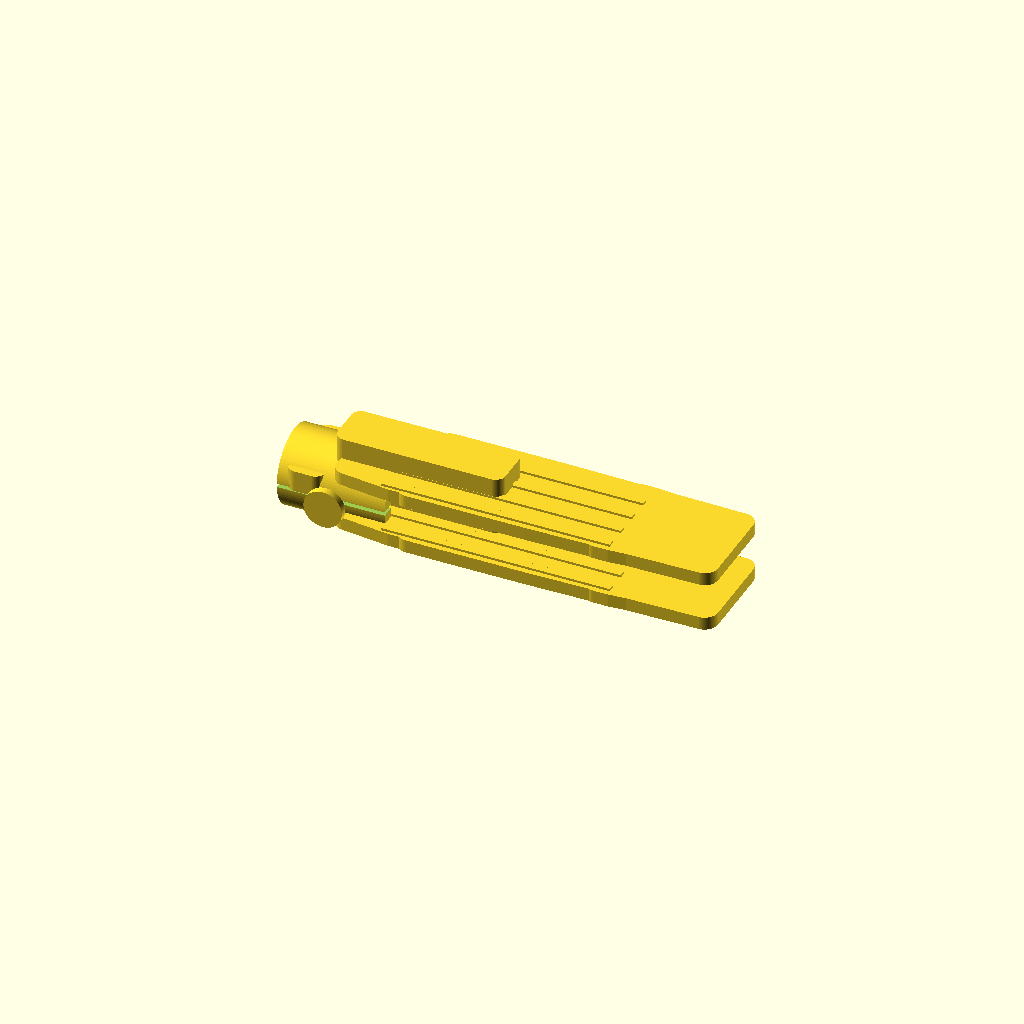
Cell 1 — every parameter at its default value.
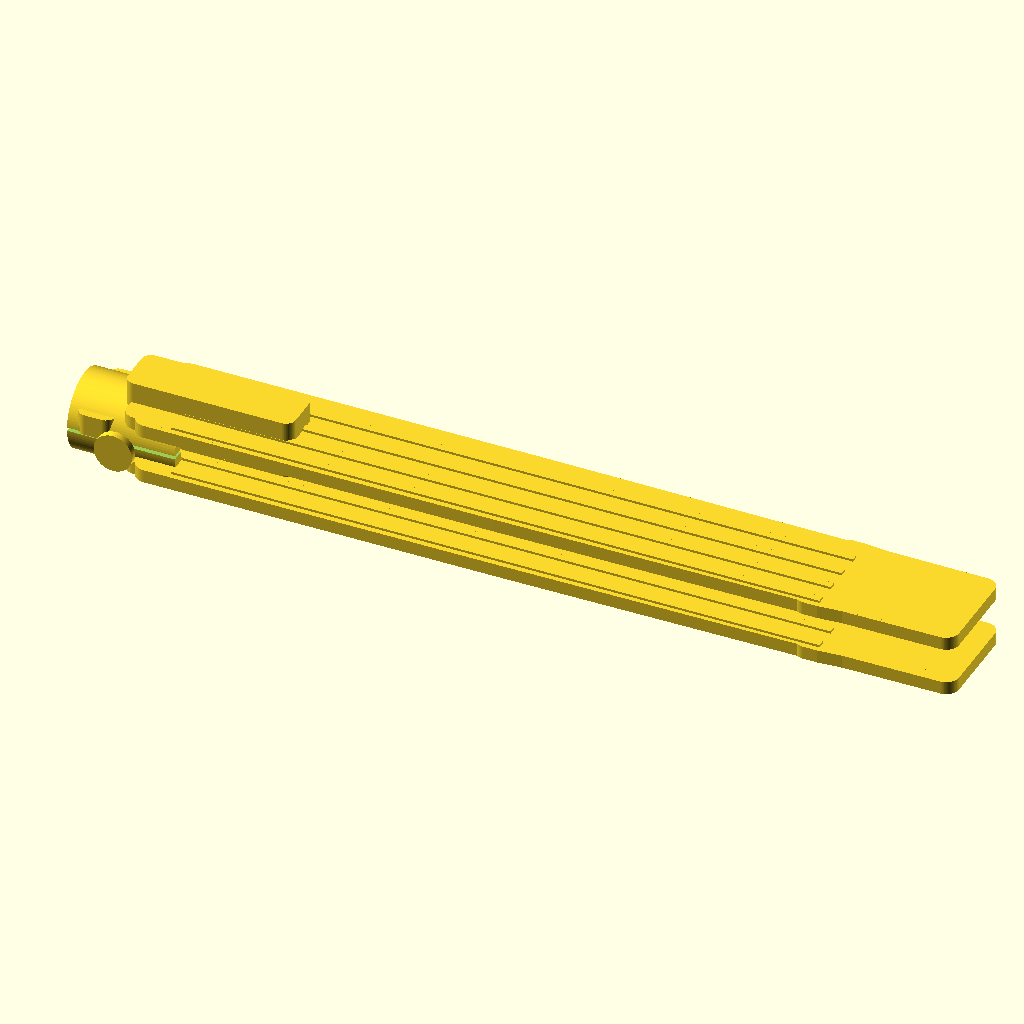
Cell 2 — clip_len set to 140, the other parameters unchanged.
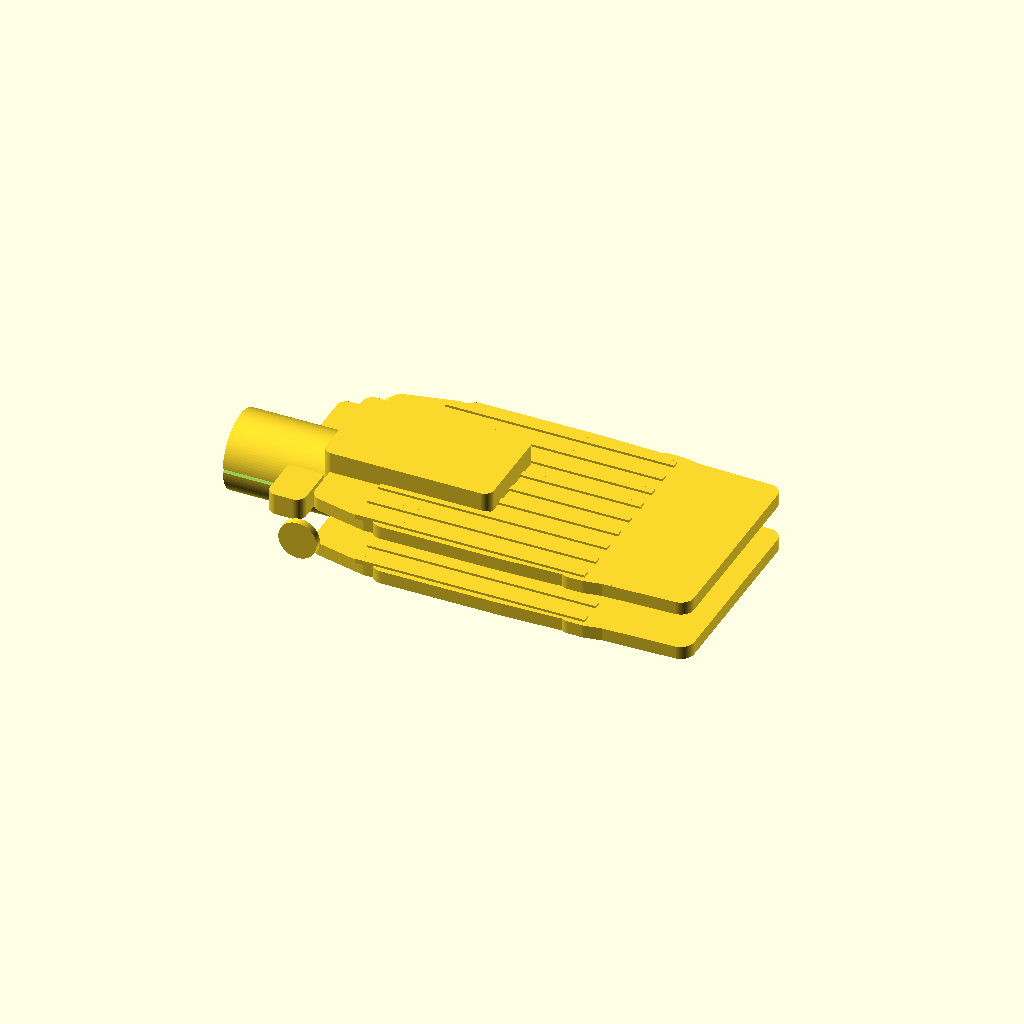
Cell 3 — clip_w set to 36, the other parameters unchanged.
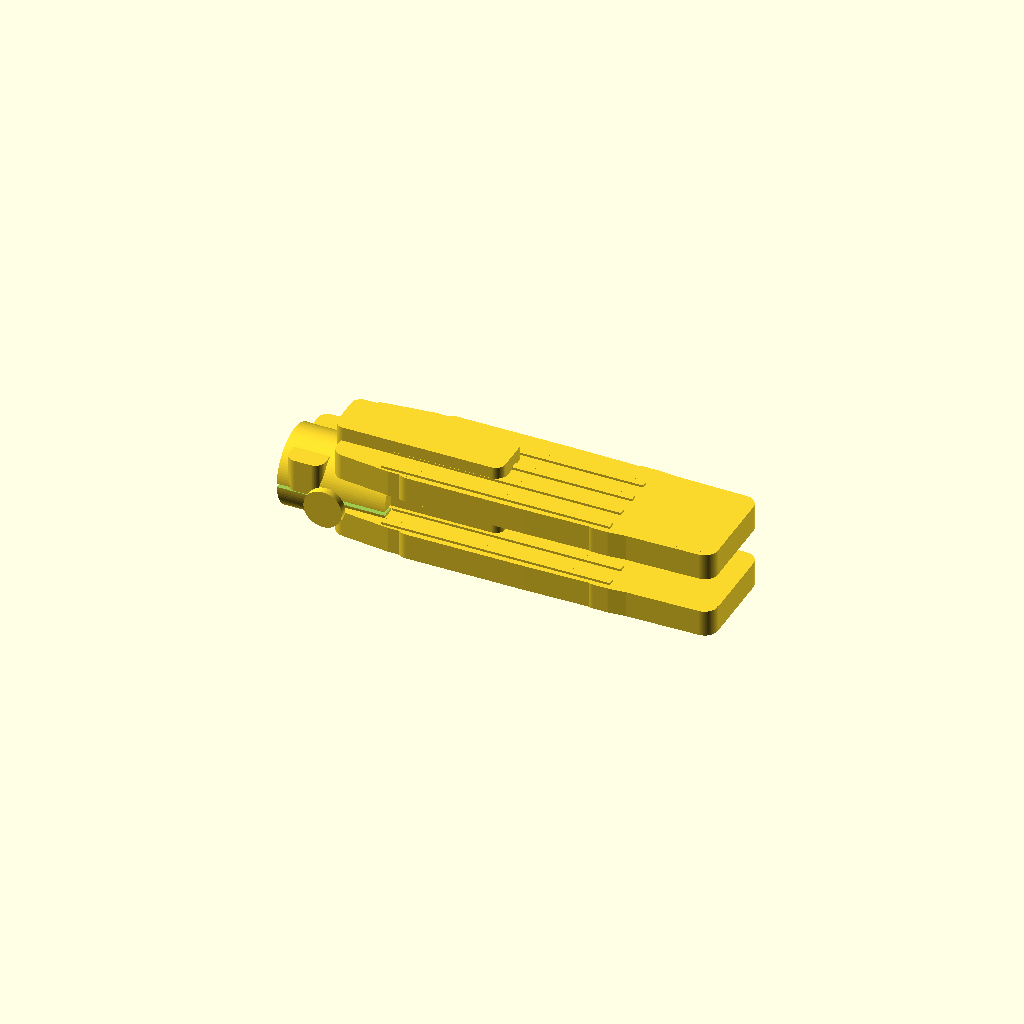
Cell 4: clip_t = 4.4 (everything else at default).
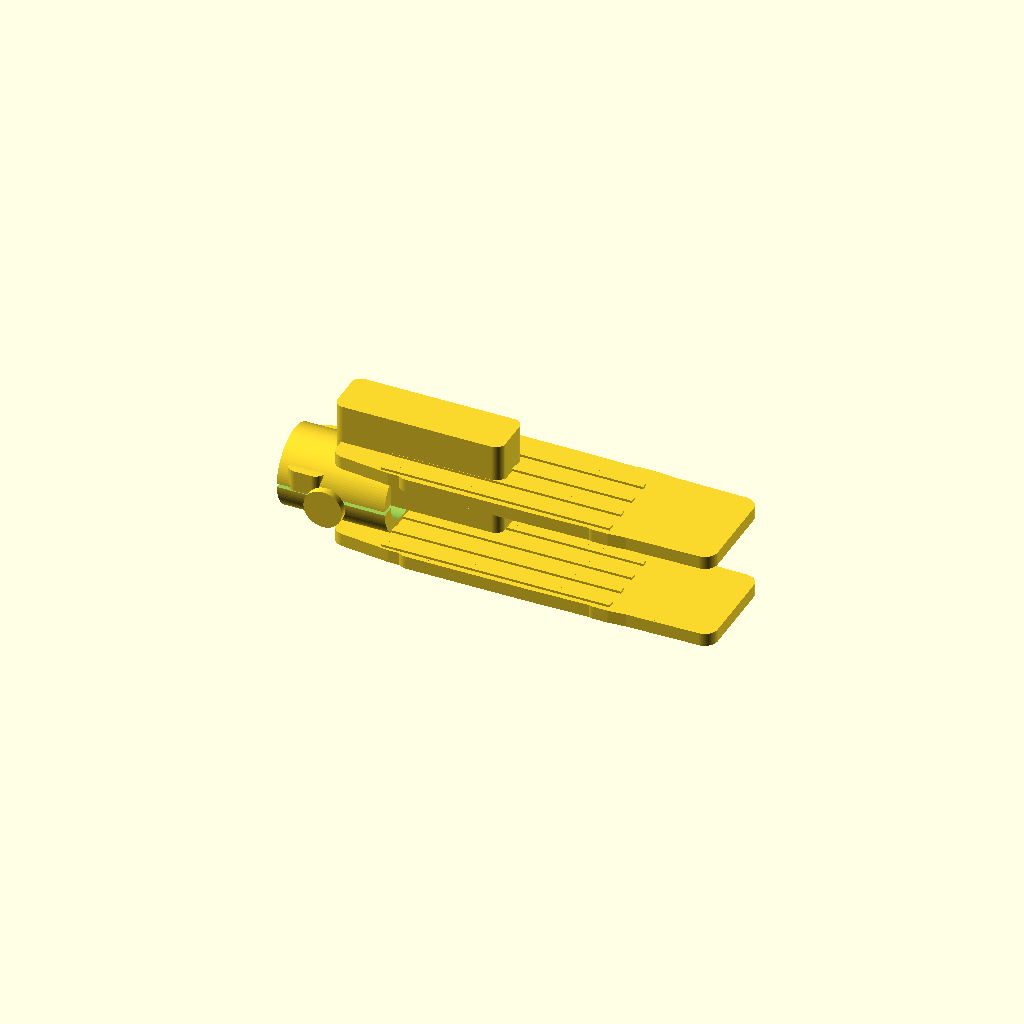
Cell 5: the same model with jaw_gap = 12.
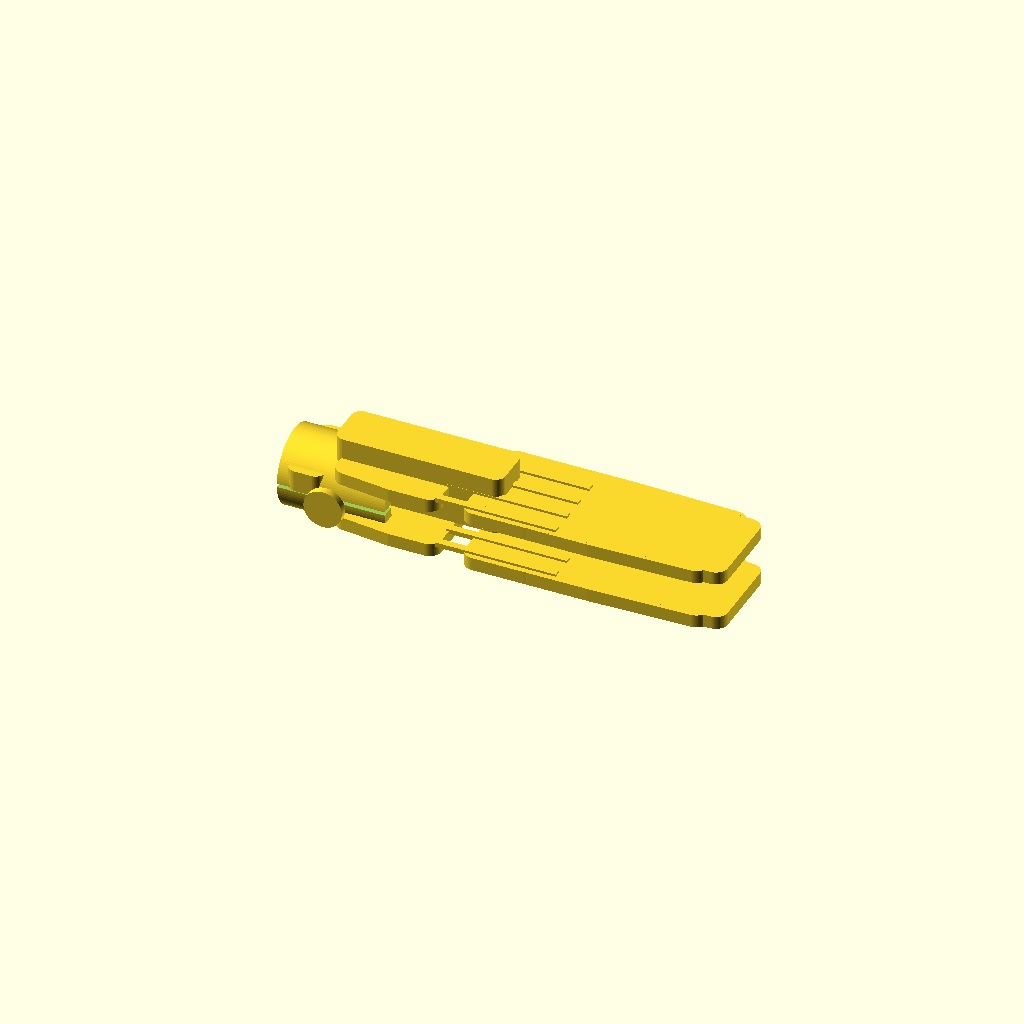
Cell 6: the same model with jaw_len = 36.
One fixed orthographic camera (rotation 55°, 0°, 25°; colour scheme Cornfield) for every cell.
Source of the model, additional_study/matched_effort/results/direct_vlm/scad/swiss_clip__UKPFS1008_10.scad:
$fn=96;

// Swiss-style spring clip (single connected solid)
// Units: mm

// ---------- Parameters ----------
clip_len = 70;
clip_w   = 18;
clip_t   = 2.2;

jaw_gap  = 6.0;     // visual gap between jaws
jaw_len  = 18;      // length of jaw region
tip_round= 2.0;

hinge_r    = 6.5;   // outer radius of hinge loop
hinge_wall = 2.2;   // thickness around hinge
hinge_w    = clip_w;

spring_clear = 0.6; // visual slot in hinge

handle_len = clip_len - jaw_len - hinge_r*1.2;

rib_h = 0.8;
rib_w = 1.2;
rib_pitch = 4.0;

// Connectivity / printability
overlap = 0.8;      // intentional overlap to guarantee unions
bridge_len = 22;    // bridge length from hinge toward jaws

// Swiss-clip defining features
pin_r = 1.6;        // hinge pin radius (visual)
pin_head_r = 3.2;   // pin head radius (visual)
pin_head_t = 1.2;   // pin head thickness
lever_t = 2.0;      // small cam/lever thickness
lever_w = 7.0;      // lever width (Y)
lever_len = 10.0;   // lever length (X)
jaw_tooth_h = 0.9;  // serration height
jaw_tooth_pitch = 2.2;
jaw_tooth_w = clip_w*0.62;

// ---------- Helpers ----------
module rounded_box(l,w,h,r){
    r2 = min(r, min(l,w)/2);
    hull(){
        for(x=[-l/2+r2, l/2-r2])
            for(y=[-w/2+r2, w/2-r2])
                translate([x,y,0]) cylinder(r=r2,h=h, center=false);
    }
}

module ribbed_surface(l,w,h,dir=1){
    union(){
        children();
        if(dir==1){
            for(y=[-w/2+1.5 : rib_pitch : w/2-1.5])
                translate([0,y,h-0.01]) cube([l-6,rib_w,rib_h], center=true);
        } else {
            for(x=[-l/2+1.5 : rib_pitch : l/2-1.5])
                translate([x,0,h-0.01]) cube([rib_w,w-6,rib_h], center=true);
        }
    }
}

module handle_half(sign=1){
    zoff = sign*(jaw_gap/2 + clip_t/2);
    x_base = -(clip_len/2 - jaw_len - hinge_r*0.9);

    translate([0,0,zoff])
    ribbed_surface(handle_len, clip_w, clip_t, dir=1)
    hull(){
        translate([x_base + handle_len*0.15,0,0])
            rounded_box(handle_len*0.55, clip_w, clip_t, 2.2);
        translate([x_base + handle_len*0.85,0,0])
            rounded_box(handle_len*0.45, clip_w*0.95, clip_t, 2.2);
    }
}

module jaw_serrations(sign=1){
    // Serrations on inner jaw faces near the tip (classic clip feature)
    zoff = sign*(jaw_gap/2 + clip_t/2);
    x_tip = clip_len/2;
    x0 = x_tip - jaw_len*0.78;
    x1 = x_tip - jaw_len*0.18;
    n = max(3, floor((x1-x0)/jaw_tooth_pitch));

    for(i=[0:n-1]){
        xi = x0 + (i+0.5)*(x1-x0)/n;
        // Place tooth on inner face: toward the gap center
        z_tooth = zoff - sign*(clip_t/2 - jaw_tooth_h/2 - 0.05);
        translate([xi, 0, z_tooth])
            cube([jaw_tooth_pitch*0.75, jaw_tooth_w, jaw_tooth_h], center=true);
    }
}

module jaw_half(sign=1){
    zoff = sign*(jaw_gap/2 + clip_t/2);

    translate([clip_len/2 - jaw_len/2,0,zoff])
    hull(){
        translate([-jaw_len*0.45,0,0]) rounded_box(jaw_len*0.35, clip_w, clip_t, 2.0);
        translate([ jaw_len*0.45,0,0]) rounded_box(jaw_len*0.25, clip_w*0.85, clip_t, tip_round);
    }

    // Inner tooth near tip (small)
    translate([clip_len/2 - 4.5,0,zoff - sign*(clip_t*0.15)])
        cube([3.5, clip_w*0.55, clip_t*0.35], center=true);

    jaw_serrations(sign);
}

module hinge_loop(){
    // Positioned near the back (negative X)
    x0 = -(clip_len/2 - hinge_r*1.05);

    difference(){
        translate([x0,0,0])
            rotate([0,90,0])
                cylinder(r=hinge_r, h=hinge_w, center=true);

        translate([x0,0,0])
            rotate([0,90,0])
                cylinder(r=hinge_r-hinge_wall, h=hinge_w+0.6, center=true);

        // Slot to suggest two leaves (visual only)
        translate([x0,0,0])
            cube([hinge_w+1, clip_w+2, spring_clear], center=true);
    }
}

module hinge_pin_and_heads(){
    // Adds recognizable "Swiss clip" hinge pin with heads, connected to hinge loop
    x0 = -(clip_len/2 - hinge_r*1.05);

    union(){
        // Pin through hinge (along X)
        translate([x0,0,0])
            rotate([0,90,0])
                cylinder(r=pin_r, h=hinge_w + 2*pin_head_t - 0.2, center=true);

        // Heads on both sides (overlap into hinge by overlap)
        for(s=[-1,1]){
            y_head = s*(hinge_w/2 + pin_head_t/2 - overlap);
            translate([x0, y_head, 0])
                rotate([90,0,0])
                    cylinder(r=pin_head_r, h=pin_head_t, center=true);
        }
    }
}

module cam_lever(){
    // Small cam/lever near hinge (typical attachment/actuation detail)
    x_hinge = -(clip_len/2 - hinge_r*1.05);

    // Place lever on one side of hinge, overlapping into hinge body
    y0 = (clip_w/2 - lever_w/2) - overlap;
    x0 = x_hinge + hinge_r*0.35; // slightly forward of hinge center
    z0 = 0;

    // Lever body + rounded end
    union(){
        translate([x0 + lever_len/2 - overlap, y0, z0])
            rounded_box(lever_len, lever_w, lever_t, 1.2);

        // Rounded knob at end
        translate([x0 + lever_len - overlap, y0, z0])
            cylinder(r=lever_w*0.35, h=lever_t, center=true);
    }
}

module neck_to_hinge(sign=1){
    zoff = sign*(jaw_gap/2 + clip_t/2);
    x_hinge = -(clip_len/2 - hinge_r*1.05);
    x_neck0 = x_hinge + hinge_r*0.55;
    x_neck1 = x_neck0 + 10;

    translate([0,0,zoff])
    hull(){
        translate([x_neck1,0,0]) rounded_box(10, clip_w*0.95, clip_t, 2.0);
        translate([x_neck0,0,0]) rounded_box(6,  clip_w*0.85, clip_t, 2.0);
    }
}

module internal_bridge(){
    // Makes the clip ONE connected solid while preserving the "clip" look.
    // Bridge sits inside the jaw gap and overlaps both halves.
    x_hinge = -(clip_len/2 - hinge_r*1.05);
    x0 = x_hinge + hinge_r*0.35;                 // start near hinge
    x1 = x0 + bridge_len;                        // extend toward jaws
    x_mid = (x0 + x1)/2;

    // Thickness in Z: slightly larger than jaw_gap to overlap into both halves
    z_th = jaw_gap + clip_t + 2*overlap;

    // Width in Y: narrower than clip_w so it reads as internal spring/bridge
    y_w = clip_w*0.45;

    hull(){
        translate([x0,0,0]) rounded_box(6, y_w, z_th, 1.6);
        translate([x_mid,0,0]) rounded_box(10, y_w, z_th, 1.6);
        translate([x1,0,0]) rounded_box(6, y_w, z_th, 1.6);
    }
}

module clip(){
    union(){
        // Upper and lower arms (jaws + handles)
        for(s=[-1,1]){
            handle_half(s);
            neck_to_hinge(s);
            jaw_half(s);
        }

        // Hinge loop + pin + lever (recognizable swiss-clip features)
        hinge_loop();
        hinge_pin_and_heads();
        cam_lever();

        // Internal bridge to ensure ONE connected solid (no floating parts)
        internal_bridge();

        // Small external bridge near hinge for robustness (overlaps by design)
        x0 = -(clip_len/2 - hinge_r*0.35);
        translate([x0,0,0])
            rounded_box(6, clip_w*0.75, clip_t*0.9 + 2*overlap, 1.6);
    }
}

// ---------- Render ----------
clip();
Customizer parameters (derived from the source; name, type, default, range or options):
clip_len: number, default 70
clip_w: number, default 18
clip_t: number, default 2.2
jaw_gap: number, default 6
jaw_len: number, default 18
tip_round: number, default 2
hinge_r: number, default 6.5
hinge_wall: number, default 2.2
spring_clear: number, default 0.6
rib_h: number, default 0.8
rib_w: number, default 1.2
rib_pitch: number, default 4
overlap: number, default 0.8
bridge_len: number, default 22
pin_r: number, default 1.6
pin_head_r: number, default 3.2
pin_head_t: number, default 1.2
lever_t: number, default 2
lever_w: number, default 7
lever_len: number, default 10
jaw_tooth_h: number, default 0.9
jaw_tooth_pitch: number, default 2.2
